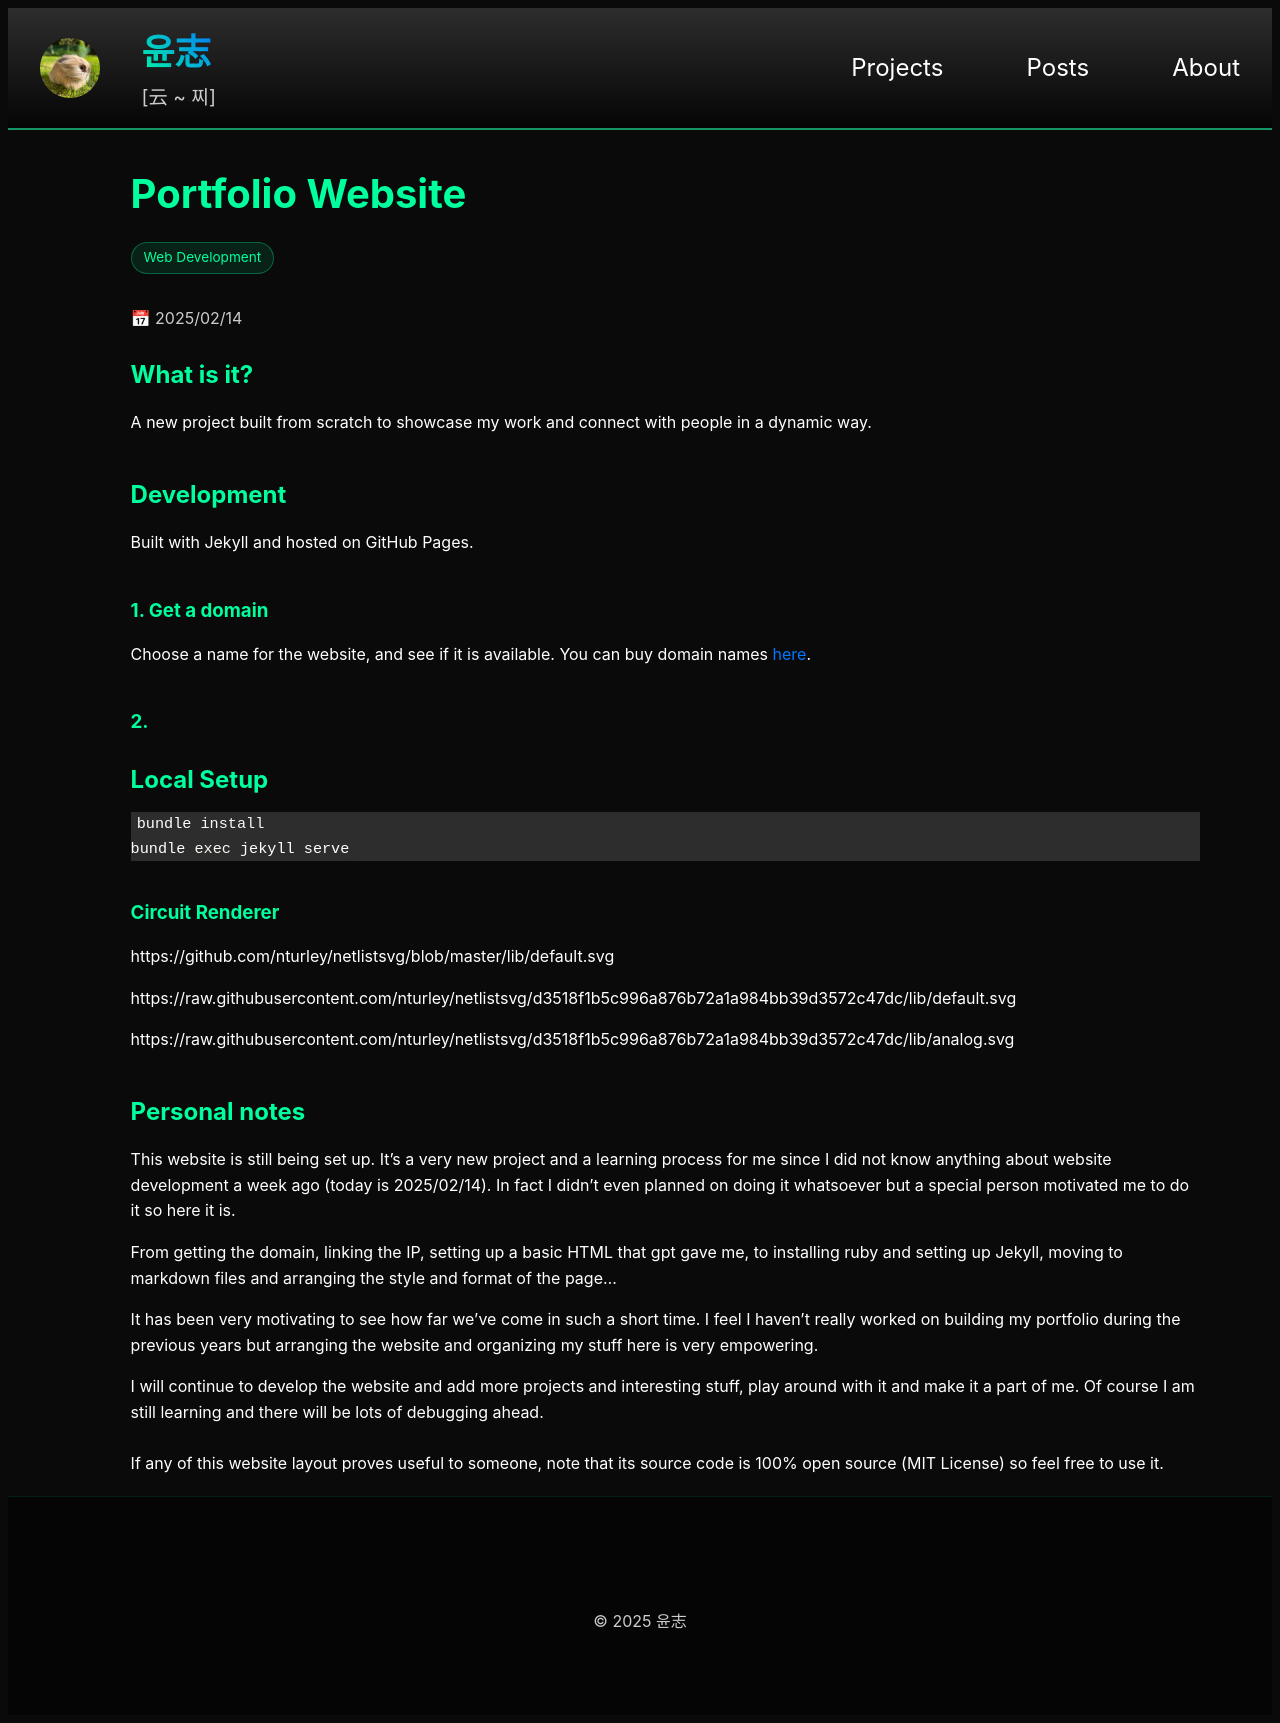

repository: yoon-zh/yoonzh.com · page: projects/website.html · generator: jekyll

---
layout: project
head_title: Website
title: website
card_title: Portfolio Website
url: /projects/website
excerpt: "Personal website built with Jekyll to showcase my projects"
github: https://github.com/yoon-zh/yoonzh.com
tech_stack: [Web Development]
date: 2025-02-14
---

## What is it?

A new project built from scratch to showcase my work and connect with people in a dynamic way.

## Development

Built with Jekyll and hosted on GitHub Pages.

### 1. Get a domain

Choose a name for the website, and see if it is available. You can buy domain names [here](https://www.namecheap.com/).

### 2. 

## Local Setup
```bash
bundle install
bundle exec jekyll serve
```

### Circuit Renderer

https://github.com/nturley/netlistsvg/blob/master/lib/default.svg

https://raw.githubusercontent.com/nturley/netlistsvg/d3518f1b5c996a876b72a1a984bb39d3572c47dc/lib/default.svg

https://raw.githubusercontent.com/nturley/netlistsvg/d3518f1b5c996a876b72a1a984bb39d3572c47dc/lib/analog.svg

## Personal notes

This website is still being set up. It's a very new project and a learning process for me since I did not know anything about website development a week ago (today is 2025/02/14). In fact I didn't even planned on doing it whatsoever but a special person motivated me to do it so here it is.

From getting the domain, linking the IP, setting up a basic HTML that gpt gave me, to installing ruby and setting up Jekyll, moving to markdown files and arranging the style and format of the page...

It has been very motivating to see how far we've come in such a short time. I feel I haven't really worked on building my portfolio during the previous years but arranging the website and organizing my stuff here is very empowering.

I will continue to develop the website and add more projects and interesting stuff, play around with it and make it a part of me. Of course I am still learning and there will be lots of debugging ahead.

If any of this website layout proves useful to someone, note that its source code is 100% open source (MIT License) so feel free to use it. <a href="https://github.com/yoon-zh/yoonzh.com" target="_blank" class="pdf-link"><i class="fab fa-github"></i></a>

<!--Written by Jorge Porras (2025)-->
